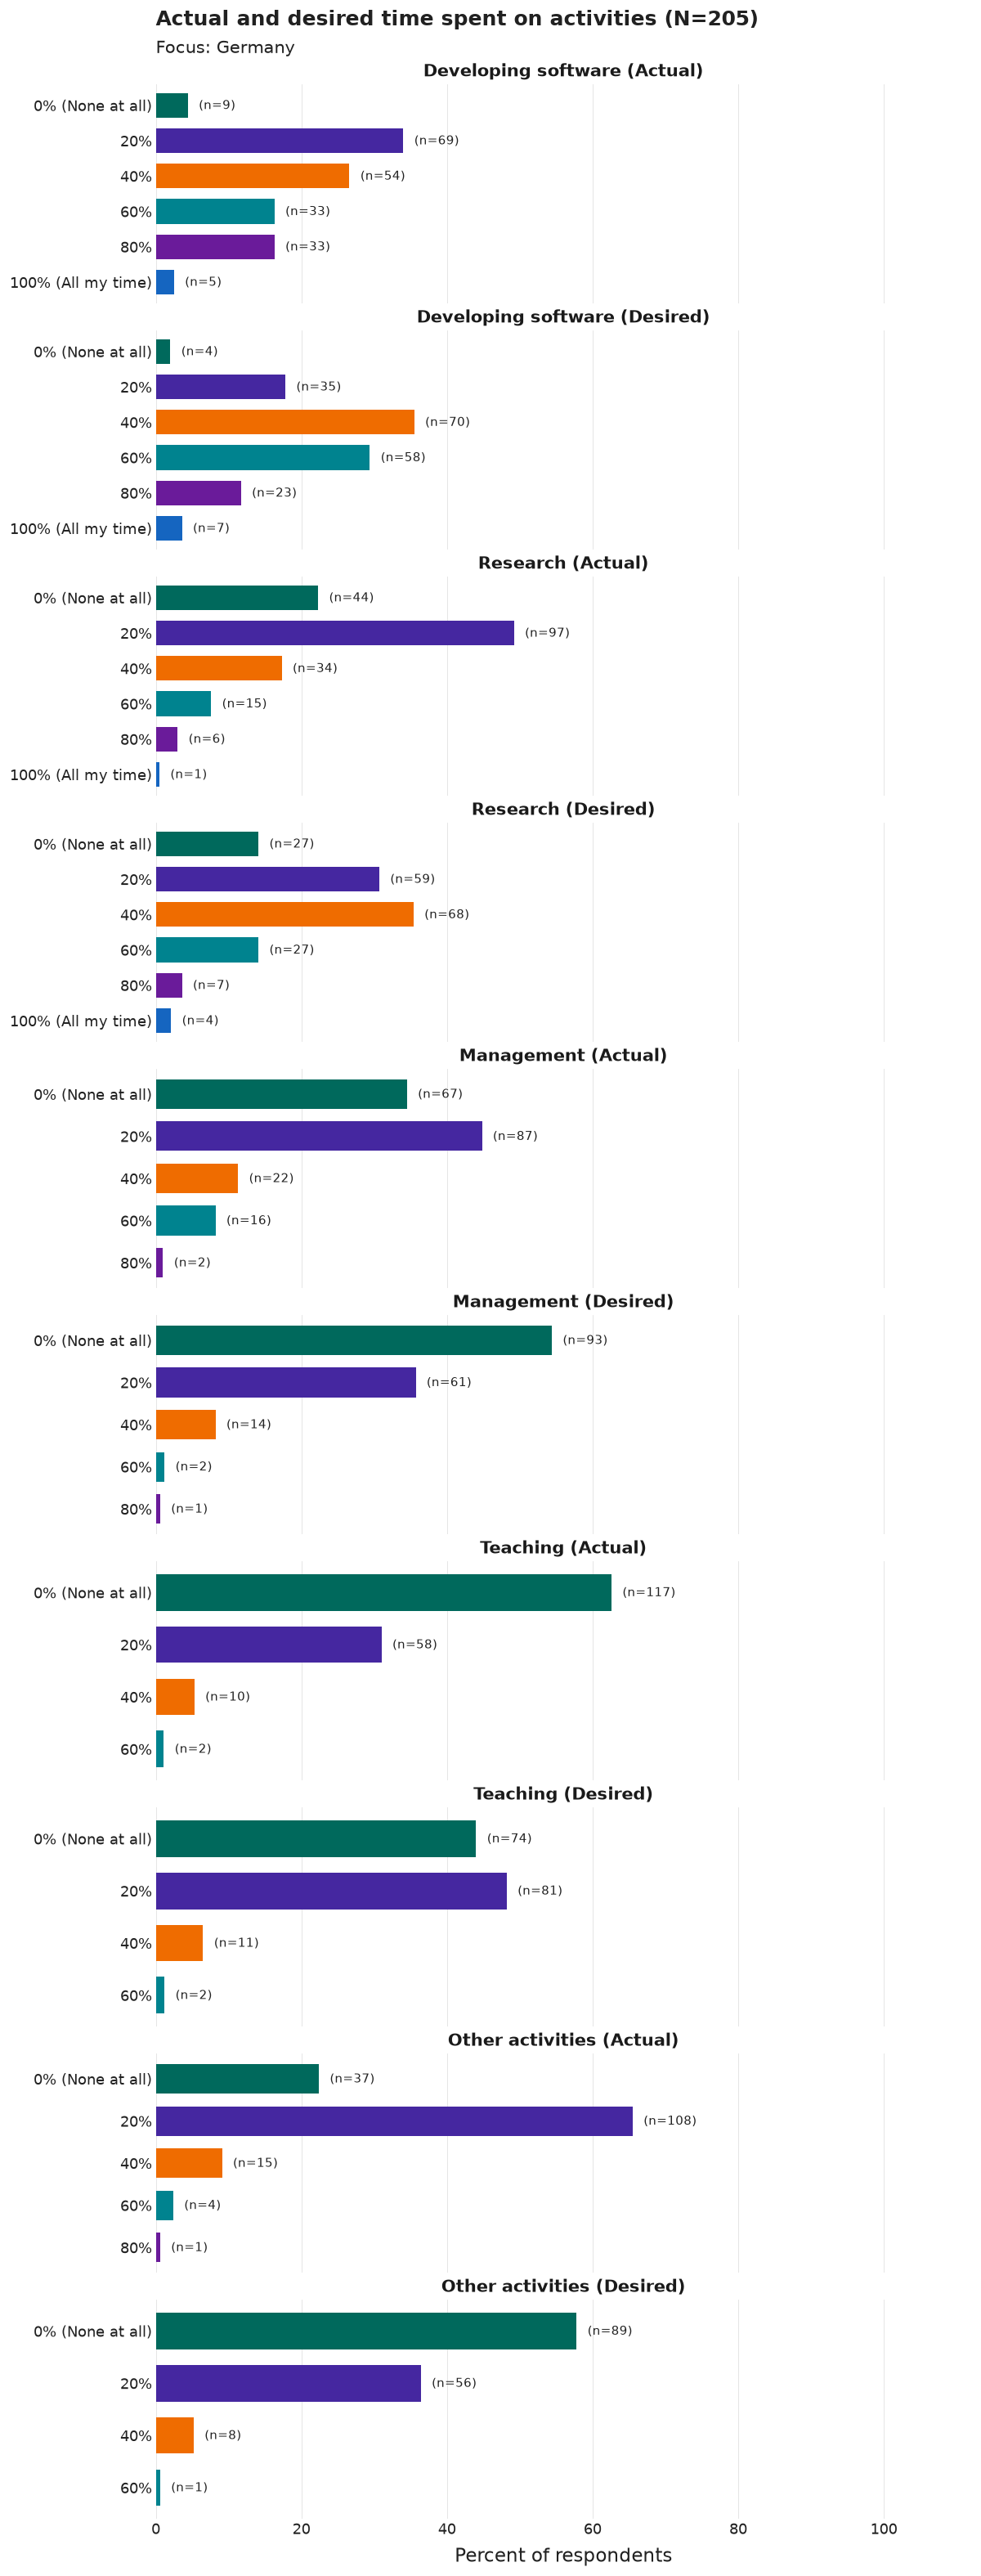

The data file committed next to this chart (first rows):
item, category, n, pct, N
Developing software (Actual), 0% (None at all), 9, 4.4, 203
Developing software (Actual), 20%, 69, 34.0, 203
Developing software (Actual), 40%, 54, 26.6, 203
Developing software (Actual), 60%, 33, 16.3, 203
Developing software (Actual), 80%, 33, 16.3, 203
Developing software (Actual), 100% (All my time), 5, 2.5, 203
Developing software (Desired), 0% (None at all), 4, 2.0, 197
Developing software (Desired), 20%, 35, 17.8, 197
Developing software (Desired), 40%, 70, 35.5, 197
Developing software (Desired), 60%, 58, 29.4, 197
Developing software (Desired), 80%, 23, 11.7, 197
Developing software (Desired), 100% (All my time), 7, 3.6, 197
Research (Actual), 0% (None at all), 44, 22.3, 197
Research (Actual), 20%, 97, 49.2, 197
Research (Actual), 40%, 34, 17.3, 197
Research (Actual), 60%, 15, 7.6, 197
Research (Actual), 80%, 6, 3.0, 197
Research (Actual), 100% (All my time), 1, 0.5, 197
Research (Desired), 0% (None at all), 27, 14.1, 192
Research (Desired), 20%, 59, 30.7, 192
Research (Desired), 40%, 68, 35.4, 192
Research (Desired), 60%, 27, 14.1, 192
Research (Desired), 80%, 7, 3.6, 192
Research (Desired), 100% (All my time), 4, 2.1, 192
Management (Actual), 0% (None at all), 67, 34.5, 194
Management (Actual), 20%, 87, 44.8, 194
Management (Actual), 40%, 22, 11.3, 194
Management (Actual), 60%, 16, 8.2, 194
Management (Actual), 80%, 2, 1.0, 194
Management (Desired), 0% (None at all), 93, 54.4, 171
Management (Desired), 20%, 61, 35.7, 171
Management (Desired), 40%, 14, 8.2, 171
Management (Desired), 60%, 2, 1.2, 171
Management (Desired), 80%, 1, 0.6, 171
Teaching (Actual), 0% (None at all), 117, 62.6, 187
Teaching (Actual), 20%, 58, 31.0, 187
Teaching (Actual), 40%, 10, 5.3, 187
Teaching (Actual), 60%, 2, 1.1, 187
Teaching (Desired), 0% (None at all), 74, 44.0, 168
Teaching (Desired), 20%, 81, 48.2, 168
Teaching (Desired), 40%, 11, 6.5, 168
Teaching (Desired), 60%, 2, 1.2, 168
Other activities (Actual), 0% (None at all), 37, 22.4, 165
Other activities (Actual), 20%, 108, 65.5, 165
Other activities (Actual), 40%, 15, 9.1, 165
Other activities (Actual), 60%, 4, 2.4, 165
Other activities (Actual), 80%, 1, 0.6, 165
Other activities (Desired), 0% (None at all), 89, 57.8, 154
Other activities (Desired), 20%, 56, 36.4, 154
Other activities (Desired), 40%, 8, 5.2, 154
Other activities (Desired), 60%, 1, 0.6, 154
